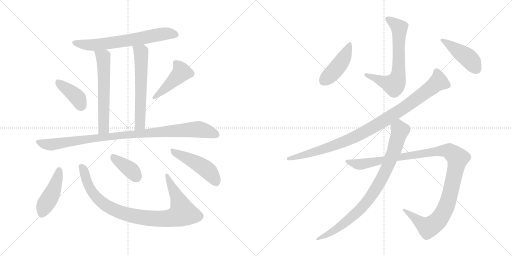
t = 0.00 s
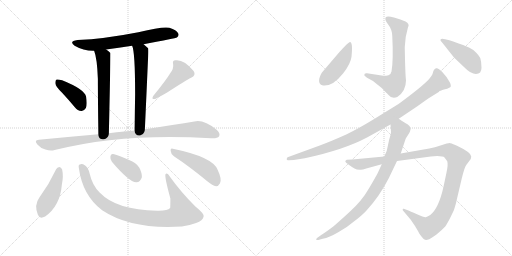
t = 2.50 s
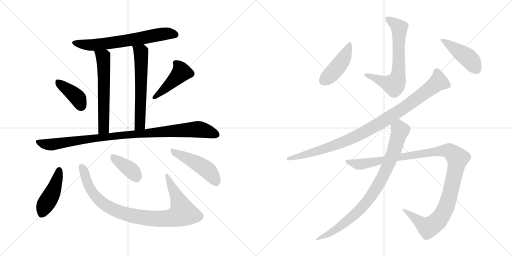
t = 5.00 s
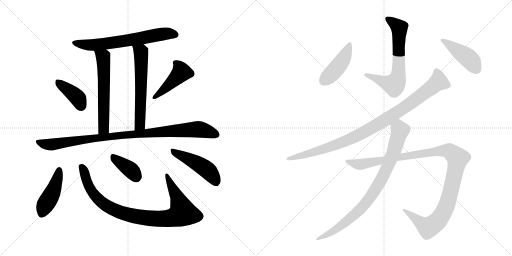
t = 7.50 s
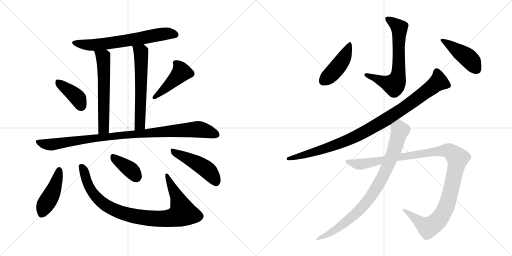
t = 9.99 s
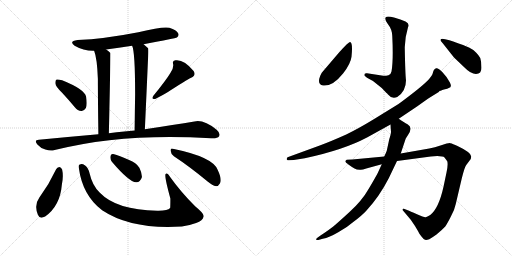
t = 12.49 s

The animated SVG that drew these frames (rendered in a browser with its animation timeline set to each time). Animation: 16 CSS @keyframes rules; one cycle of 12.49 s.

<svg version="1.1" viewBox="0 0 2048 1024" xmlns="http://www.w3.org/2000/svg">
  <g stroke="lightgray" stroke-dasharray="1,1" stroke-width="1" transform="scale(4, 4)">
    <line x1="0" y1="0" x2="256" y2="256"></line>
    <line x1="256" y1="0" x2="0" y2="256"></line>
    <line x1="128" y1="0" x2="128" y2="256"></line>
    <line x1="0" y1="128" x2="256" y2="128"></line>
    <line x1="256" y1="0" x2="512" y2="256"></line>
    <line x1="512" y1="0" x2="256" y2="256"></line>
    <line x1="384" y1="0" x2="384" y2="256"></line>
    <line x1="256" y1="128" x2="512" y2="128"></line>
  </g>
<g transform="scale(1, -1) translate(0, -850)">
   <style type="text/css">
    @keyframes keyframes0 {
      from {
       stroke: black;
       stroke-dashoffset: 660;
       stroke-width: 128;
       }
       68% {
       animation-timing-function: step-end;
       stroke: black;
       stroke-dashoffset: 0;
       stroke-width: 128;
       }
       to {
       stroke: black;
       stroke-width: 1024;
       }
       }
       #make-me-a-hanzi-animation-0 {
         animation: keyframes0 0.787109s both;
         animation-delay: 0.000000s;
         animation-timing-function: linear;
       }
    @keyframes keyframes1 {
      from {
       stroke: black;
       stroke-dashoffset: 599;
       stroke-width: 128;
       }
       66% {
       animation-timing-function: step-end;
       stroke: black;
       stroke-dashoffset: 0;
       stroke-width: 128;
       }
       to {
       stroke: black;
       stroke-width: 1024;
       }
       }
       #make-me-a-hanzi-animation-1 {
         animation: keyframes1 0.737467s both;
         animation-delay: 0.787109s;
         animation-timing-function: linear;
       }
    @keyframes keyframes2 {
      from {
       stroke: black;
       stroke-dashoffset: 605;
       stroke-width: 128;
       }
       66% {
       animation-timing-function: step-end;
       stroke: black;
       stroke-dashoffset: 0;
       stroke-width: 128;
       }
       to {
       stroke: black;
       stroke-width: 1024;
       }
       }
       #make-me-a-hanzi-animation-2 {
         animation: keyframes2 0.742350s both;
         animation-delay: 1.524576s;
         animation-timing-function: linear;
       }
    @keyframes keyframes3 {
      from {
       stroke: black;
       stroke-dashoffset: 395;
       stroke-width: 128;
       }
       56% {
       animation-timing-function: step-end;
       stroke: black;
       stroke-dashoffset: 0;
       stroke-width: 128;
       }
       to {
       stroke: black;
       stroke-width: 1024;
       }
       }
       #make-me-a-hanzi-animation-3 {
         animation: keyframes3 0.571452s both;
         animation-delay: 2.266926s;
         animation-timing-function: linear;
       }
    @keyframes keyframes4 {
      from {
       stroke: black;
       stroke-dashoffset: 442;
       stroke-width: 128;
       }
       59% {
       animation-timing-function: step-end;
       stroke: black;
       stroke-dashoffset: 0;
       stroke-width: 128;
       }
       to {
       stroke: black;
       stroke-width: 1024;
       }
       }
       #make-me-a-hanzi-animation-4 {
         animation: keyframes4 0.609701s both;
         animation-delay: 2.838378s;
         animation-timing-function: linear;
       }
    @keyframes keyframes5 {
      from {
       stroke: black;
       stroke-dashoffset: 976;
       stroke-width: 128;
       }
       76% {
       animation-timing-function: step-end;
       stroke: black;
       stroke-dashoffset: 0;
       stroke-width: 128;
       }
       to {
       stroke: black;
       stroke-width: 1024;
       }
       }
       #make-me-a-hanzi-animation-5 {
         animation: keyframes5 1.044271s both;
         animation-delay: 3.448079s;
         animation-timing-function: linear;
       }
    @keyframes keyframes6 {
      from {
       stroke: black;
       stroke-dashoffset: 444;
       stroke-width: 128;
       }
       59% {
       animation-timing-function: step-end;
       stroke: black;
       stroke-dashoffset: 0;
       stroke-width: 128;
       }
       to {
       stroke: black;
       stroke-width: 1024;
       }
       }
       #make-me-a-hanzi-animation-6 {
         animation: keyframes6 0.611328s both;
         animation-delay: 4.492350s;
         animation-timing-function: linear;
       }
    @keyframes keyframes7 {
      from {
       stroke: black;
       stroke-dashoffset: 928;
       stroke-width: 128;
       }
       75% {
       animation-timing-function: step-end;
       stroke: black;
       stroke-dashoffset: 0;
       stroke-width: 128;
       }
       to {
       stroke: black;
       stroke-width: 1024;
       }
       }
       #make-me-a-hanzi-animation-7 {
         animation: keyframes7 1.005208s both;
         animation-delay: 5.103678s;
         animation-timing-function: linear;
       }
    @keyframes keyframes8 {
      from {
       stroke: black;
       stroke-dashoffset: 380;
       stroke-width: 128;
       }
       55% {
       animation-timing-function: step-end;
       stroke: black;
       stroke-dashoffset: 0;
       stroke-width: 128;
       }
       to {
       stroke: black;
       stroke-width: 1024;
       }
       }
       #make-me-a-hanzi-animation-8 {
         animation: keyframes8 0.559245s both;
         animation-delay: 6.108886s;
         animation-timing-function: linear;
       }
    @keyframes keyframes9 {
      from {
       stroke: black;
       stroke-dashoffset: 471;
       stroke-width: 128;
       }
       61% {
       animation-timing-function: step-end;
       stroke: black;
       stroke-dashoffset: 0;
       stroke-width: 128;
       }
       to {
       stroke: black;
       stroke-width: 1024;
       }
       }
       #make-me-a-hanzi-animation-9 {
         animation: keyframes9 0.633301s both;
         animation-delay: 6.668131s;
         animation-timing-function: linear;
       }
    @keyframes keyframes10 {
      from {
       stroke: black;
       stroke-dashoffset: 663;
       stroke-width: 128;
       }
       68% {
       animation-timing-function: step-end;
       stroke: black;
       stroke-dashoffset: 0;
       stroke-width: 128;
       }
       to {
       stroke: black;
       stroke-width: 1024;
       }
       }
       #make-me-a-hanzi-animation-10 {
         animation: keyframes10 0.789551s both;
         animation-delay: 7.301432s;
         animation-timing-function: linear;
       }
    @keyframes keyframes11 {
      from {
       stroke: black;
       stroke-dashoffset: 443;
       stroke-width: 128;
       }
       59% {
       animation-timing-function: step-end;
       stroke: black;
       stroke-dashoffset: 0;
       stroke-width: 128;
       }
       to {
       stroke: black;
       stroke-width: 1024;
       }
       }
       #make-me-a-hanzi-animation-11 {
         animation: keyframes11 0.610514s both;
         animation-delay: 8.090983s;
         animation-timing-function: linear;
       }
    @keyframes keyframes12 {
      from {
       stroke: black;
       stroke-dashoffset: 440;
       stroke-width: 128;
       }
       59% {
       animation-timing-function: step-end;
       stroke: black;
       stroke-dashoffset: 0;
       stroke-width: 128;
       }
       to {
       stroke: black;
       stroke-width: 1024;
       }
       }
       #make-me-a-hanzi-animation-12 {
         animation: keyframes12 0.608073s both;
         animation-delay: 8.701497s;
         animation-timing-function: linear;
       }
    @keyframes keyframes13 {
      from {
       stroke: black;
       stroke-dashoffset: 979;
       stroke-width: 128;
       }
       76% {
       animation-timing-function: step-end;
       stroke: black;
       stroke-dashoffset: 0;
       stroke-width: 128;
       }
       to {
       stroke: black;
       stroke-width: 1024;
       }
       }
       #make-me-a-hanzi-animation-13 {
         animation: keyframes13 1.046712s both;
         animation-delay: 9.309570s;
         animation-timing-function: linear;
       }
    @keyframes keyframes14 {
      from {
       stroke: black;
       stroke-dashoffset: 1150;
       stroke-width: 128;
       }
       79% {
       animation-timing-function: step-end;
       stroke: black;
       stroke-dashoffset: 0;
       stroke-width: 128;
       }
       to {
       stroke: black;
       stroke-width: 1024;
       }
       }
       #make-me-a-hanzi-animation-14 {
         animation: keyframes14 1.185872s both;
         animation-delay: 10.356282s;
         animation-timing-function: linear;
       }
    @keyframes keyframes15 {
      from {
       stroke: black;
       stroke-dashoffset: 858;
       stroke-width: 128;
       }
       74% {
       animation-timing-function: step-end;
       stroke: black;
       stroke-dashoffset: 0;
       stroke-width: 128;
       }
       to {
       stroke: black;
       stroke-width: 1024;
       }
       }
       #make-me-a-hanzi-animation-15 {
         animation: keyframes15 0.948242s both;
         animation-delay: 11.542154s;
         animation-timing-function: linear;
       }
</style>
<path d="M 574.5 673.0 Q 703.5 697.0 707.5 700.0 Q 717.5 707.0 712.5 717.0 Q 706.5 730.0 677.5 739.0 Q 650.5 745.0 553.5 721.0 Q 415.5 694.0 310.5 690.0 Q 273.5 686.0 298.5 667.0 Q 334.5 646.0 376.5 647.0 L 424.5 652.0 Q 473.5 659.0 528.5 667.0 L 574.5 673.0 Z" fill="lightgray"></path> 
<path d="M 376.5 647.0 Q 388.5 617.0 391.5 534.0 Q 391.5 465.0 393.5 313.0 C 393.5 283.0 434.5 287.0 435.5 317.0 Q 442.5 635.0 441.5 638.0 L 440.5 639.0 Q 433.5 646.0 424.5 652.0 C 400.5 670.0 367.5 675.0 376.5 647.0 Z" fill="lightgray"></path> 
<path d="M 579.5 333.0 Q 586.5 487.0 591.5 602.0 Q 594.5 653.0 592.5 657.0 Q 583.5 666.0 574.5 673.0 C 551.5 692.0 519.5 696.0 528.5 667.0 Q 540.5 643.0 540.5 472.0 Q 539.5 414.0 538.5 328.0 C 538.5 298.0 578.5 303.0 579.5 333.0 Z" fill="lightgray"></path> 
<path d="M 247.5 480.0 Q 272.5 453.0 298.5 422.0 Q 310.5 407.0 325.5 406.0 Q 335.5 405.0 343.5 418.0 Q 349.5 431.0 344.5 463.0 Q 338.5 493.0 248.5 529.0 Q 233.5 533.0 226.5 532.0 Q 220.5 529.0 221.5 516.0 Q 222.5 504.0 247.5 480.0 Z" fill="lightgray"></path> 
<path d="M 681.5 558.0 Q 663.5 528.0 613.5 467.0 Q 603.5 451.0 620.5 454.0 Q 662.5 475.0 685.5 491.0 Q 760.5 539.0 764.5 539.0 Q 785.5 549.0 774.5 566.0 Q 735.5 614.0 701.5 609.0 Q 688.5 608.0 692.5 594.0 Q 695.5 576.0 681.5 558.0 Z" fill="lightgray"></path> 
<path d="M 393.5 313.0 Q 279.5 303.0 155.5 291.0 Q 134.5 290.0 149.5 272.0 Q 162.5 257.0 181.5 252.0 Q 202.5 245.0 218.5 250.0 Q 492.5 319.0 844.5 297.0 Q 847.5 298.0 851.5 297.0 Q 870.5 297.0 876.5 305.0 Q 882.5 317.0 866.5 331.0 Q 814.5 373.0 777.5 364.0 Q 699.5 351.0 579.5 333.0 L 538.5 328.0 Q 517.5 327.0 497.5 324.0 Q 466.5 321.0 435.5 317.0 L 393.5 313.0 Z" fill="lightgray"></path> 
<path d="M 224.5 173.0 Q 196.5 113.0 157.5 60.0 Q 135.5 30.0 151.5 -9.0 Q 158.5 -28.0 180.5 -16.0 Q 240.5 26.0 247.5 112.0 Q 254.5 146.0 248.5 172.0 Q 244.5 181.0 237.5 182.0 Q 228.5 181.0 224.5 173.0 Z" fill="lightgray"></path> 
<path d="M 315.5 177.0 Q 330.5 68.0 408.5 9.0 Q 525.5 -69.0 727.5 -56.0 Q 757.5 -52.0 784.5 -42.0 Q 811.5 -32.0 814.5 -16.0 Q 818.5 -6.0 780.5 25.0 Q 722.5 83.0 680.5 142.0 Q 668.5 161.0 662.5 154.0 Q 656.5 147.0 681.5 56.0 Q 681.5 20.0 680.5 18.0 Q 670.5 6.0 628.5 7.0 Q 465.5 10.0 399.5 79.0 Q 369.5 107.0 358.5 156.0 Q 352.5 181.0 340.5 188.0 Q 327.5 197.0 319.5 192.0 Q 312.5 191.0 315.5 177.0 Z" fill="lightgray"></path> 
<path d="M 447.5 203.0 Q 516.5 122.0 544.5 121.0 Q 560.5 120.0 567.5 141.0 Q 568.5 157.0 557.5 179.0 Q 544.5 200.0 516.5 210.0 Q 471.5 231.0 452.5 234.0 Q 442.5 235.0 441.5 222.0 Q 440.5 212.0 447.5 203.0 Z" fill="lightgray"></path> 
<path d="M 695.5 225.0 Q 756.5 185.0 830.5 124.0 Q 849.5 108.0 864.5 105.0 Q 873.5 105.0 879.5 116.0 Q 889.5 131.0 870.5 171.0 Q 851.5 222.0 691.5 255.0 Q 681.5 259.0 682.5 247.0 Q 683.5 234.0 695.5 225.0 Z" fill="lightgray"></path> 
<path d="M 1566.0 564.0 Q 1563.0 551.0 1554.0 549.0 Q 1546.0 547.0 1533.0 547.0 L 1468.0 557.0 Q 1457.0 559.0 1457.0 549.0 Q 1459.0 546.0 1468.0 539.0 Q 1491.0 529.0 1512.0 510.0 L 1527.0 498.0 L 1545.0 479.0 Q 1549.0 476.0 1552.0 472.0 Q 1568.0 452.0 1589.0 462.0 Q 1624.0 485.0 1624.0 529.0 Q 1621.0 550.0 1619.0 661.0 Q 1621.0 706.0 1632.0 741.0 Q 1640.0 754.0 1622.0 764.0 Q 1604.0 773.0 1576.0 780.0 Q 1549.0 787.0 1543.0 781.0 Q 1537.0 772.0 1552.0 753.0 Q 1568.0 733.0 1569.0 707.0 Q 1574.0 610.0 1566.0 564.0 Z" fill="lightgray"></path> 
<path d="M 1400.0 682.0 Q 1395.0 683.0 1357.0 641.0 L 1287.0 559.0 Q 1286.0 558.0 1281.0 547.0 L 1277.0 535.0 Q 1272.0 511.0 1292.0 508.0 Q 1330.0 503.0 1373.0 557.0 Q 1403.0 596.0 1406.0 623.0 Q 1412.0 681.0 1400.0 682.0 Z" fill="lightgray"></path> 
<path d="M 1904.0 554.0 Q 1926.0 554.0 1926.0 579.0 Q 1926.0 603.0 1921.0 618.0 Q 1916.0 628.0 1904.0 640.0 Q 1893.0 652.0 1876.0 660.0 Q 1860.0 668.0 1813.0 684.0 Q 1766.0 699.0 1763.0 693.0 Q 1761.0 691.0 1763.0 686.0 Q 1766.0 684.0 1778.0 668.0 L 1816.0 620.0 L 1857.0 581.0 Q 1883.0 554.0 1904.0 554.0 Z" fill="lightgray"></path> 
<path d="M 1595.0 375.0 L 1668.0 424.0 L 1713.0 456.0 L 1755.0 482.0 L 1758.0 486.0 L 1761.0 487.0 Q 1763.0 487.0 1767.0 489.0 Q 1771.0 491.0 1780.0 493.0 Q 1790.0 494.0 1795.0 498.0 Q 1810.0 501.0 1799.0 521.0 Q 1789.0 541.0 1770.0 561.0 Q 1752.0 580.0 1744.0 577.0 Q 1737.0 574.0 1734.0 567.0 L 1730.0 554.0 Q 1728.0 548.0 1713.0 530.0 Q 1693.0 510.0 1656.0 481.0 Q 1619.0 452.0 1594.0 434.0 L 1495.0 373.0 Q 1436.0 337.0 1385.0 312.0 Q 1320.0 283.0 1279.0 268.0 L 1153.0 222.0 Q 1148.0 222.0 1147.0 215.0 Q 1146.0 212.0 1149.0 210.0 Q 1152.0 208.0 1156.0 209.0 L 1175.0 210.0 L 1219.0 217.0 Q 1374.0 250.0 1468.0 300.0 L 1562.0 352.0 L 1595.0 375.0 Z" fill="lightgray"></path> 
<path d="M 1537.0 224.0 L 1409.0 212.0 L 1387.0 211.0 Q 1382.0 208.0 1381.0 205.0 Q 1381.0 201.0 1395.0 191.0 Q 1410.0 180.0 1418.0 176.0 Q 1426.0 171.0 1439.0 171.0 Q 1446.0 169.0 1465.0 176.0 L 1527.0 193.0 L 1588.0 206.0 L 1723.0 224.0 L 1749.0 226.0 Q 1773.0 226.0 1778.0 220.0 Q 1783.0 214.0 1789.0 205.0 Q 1793.0 192.0 1786.0 160.0 L 1774.0 103.0 Q 1755.0 17.0 1721.0 -10.0 Q 1708.0 -18.0 1703.0 -19.0 Q 1698.0 -21.0 1668.0 -7.0 Q 1639.0 6.0 1631.0 9.0 L 1618.0 14.0 Q 1615.0 16.0 1612.0 15.0 Q 1610.0 13.0 1611.0 9.0 L 1643.0 -29.0 L 1660.0 -54.0 L 1673.0 -76.0 Q 1675.0 -82.0 1685.0 -95.0 Q 1695.0 -108.0 1700.0 -109.0 Q 1705.0 -111.0 1717.0 -107.0 Q 1728.0 -101.0 1746.0 -88.0 Q 1768.0 -70.0 1781.0 -56.0 Q 1790.0 -43.0 1804.0 -15.0 Q 1819.0 13.0 1823.0 34.0 L 1847.0 136.0 Q 1859.0 184.0 1865.0 190.0 L 1883.0 214.0 L 1885.0 224.0 Q 1885.0 240.0 1830.0 266.0 L 1821.0 270.0 Q 1804.0 278.0 1798.0 278.0 Q 1792.0 278.0 1765.0 269.0 Q 1738.0 260.0 1717.0 256.0 L 1603.0 236.0 L 1537.0 224.0 Z" fill="lightgray"></path> 
<path d="M 1562.0 352.0 L 1564.0 322.0 Q 1564.0 315.0 1557.0 293.0 L 1547.0 247.0 Q 1545.0 241.0 1537.0 224.0 L 1527.0 193.0 L 1511.0 158.0 Q 1504.0 144.0 1475.0 95.0 Q 1447.0 46.0 1398.0 2.0 Q 1349.0 -43.0 1333.0 -56.0 Q 1317.0 -69.0 1282.0 -92.0 L 1268.0 -102.0 Q 1264.0 -106.0 1265.0 -109.0 Q 1267.0 -111.0 1273.0 -110.0 L 1291.0 -105.0 Q 1317.0 -100.0 1353.0 -79.0 Q 1389.0 -59.0 1413.0 -38.0 Q 1447.0 -13.0 1466.0 8.0 Q 1517.0 63.0 1555.0 137.0 L 1588.0 206.0 L 1603.0 236.0 L 1623.0 296.0 L 1632.0 310.0 Q 1653.0 340.0 1630.0 353.0 Q 1620.0 358.0 1595.0 375.0 C 1570.0 392.0 1560.0 382.0 1562.0 352.0 Z" fill="lightgray"></path> 
      <clipPath id="make-me-a-hanzi-clip-0">
      <path d="M 574.5 673.0 Q 703.5 697.0 707.5 700.0 Q 717.5 707.0 712.5 717.0 Q 706.5 730.0 677.5 739.0 Q 650.5 745.0 553.5 721.0 Q 415.5 694.0 310.5 690.0 Q 273.5 686.0 298.5 667.0 Q 334.5 646.0 376.5 647.0 L 424.5 652.0 Q 473.5 659.0 528.5 667.0 L 574.5 673.0 Z" fill="lightgray"></path>
      </clipPath>
      <path clip-path="url(#make-me-a-hanzi-clip-0)" d="M 302.5 680.0 L 335.5 671.0 L 370.5 670.0 L 583.5 699.0 L 643.5 713.0 L 678.5 716.0 L 701.5 711.0 " fill="none" id="make-me-a-hanzi-animation-0" stroke-dasharray="532 1064" stroke-linecap="round"></path>

      <clipPath id="make-me-a-hanzi-clip-1">
      <path d="M 376.5 647.0 Q 388.5 617.0 391.5 534.0 Q 391.5 465.0 393.5 313.0 C 393.5 283.0 434.5 287.0 435.5 317.0 Q 442.5 635.0 441.5 638.0 L 440.5 639.0 Q 433.5 646.0 424.5 652.0 C 400.5 670.0 367.5 675.0 376.5 647.0 Z" fill="lightgray"></path>
      </clipPath>
      <path clip-path="url(#make-me-a-hanzi-clip-1)" d="M 382.5 645.0 L 412.5 622.0 L 414.5 596.0 L 415.5 337.0 L 399.5 324.0 " fill="none" id="make-me-a-hanzi-animation-1" stroke-dasharray="471 942" stroke-linecap="round"></path>

      <clipPath id="make-me-a-hanzi-clip-2">
      <path d="M 579.5 333.0 Q 586.5 487.0 591.5 602.0 Q 594.5 653.0 592.5 657.0 Q 583.5 666.0 574.5 673.0 C 551.5 692.0 519.5 696.0 528.5 667.0 Q 540.5 643.0 540.5 472.0 Q 539.5 414.0 538.5 328.0 C 538.5 298.0 578.5 303.0 579.5 333.0 Z" fill="lightgray"></path>
      </clipPath>
      <path clip-path="url(#make-me-a-hanzi-clip-2)" d="M 536.5 667.0 L 563.5 642.0 L 565.5 615.0 L 560.5 361.0 L 556.5 347.0 L 544.5 336.0 " fill="none" id="make-me-a-hanzi-animation-2" stroke-dasharray="477 954" stroke-linecap="round"></path>

      <clipPath id="make-me-a-hanzi-clip-3">
      <path d="M 247.5 480.0 Q 272.5 453.0 298.5 422.0 Q 310.5 407.0 325.5 406.0 Q 335.5 405.0 343.5 418.0 Q 349.5 431.0 344.5 463.0 Q 338.5 493.0 248.5 529.0 Q 233.5 533.0 226.5 532.0 Q 220.5 529.0 221.5 516.0 Q 222.5 504.0 247.5 480.0 Z" fill="lightgray"></path>
      </clipPath>
      <path clip-path="url(#make-me-a-hanzi-clip-3)" d="M 230.5 524.0 L 312.5 456.0 L 325.5 426.0 " fill="none" id="make-me-a-hanzi-animation-3" stroke-dasharray="267 534" stroke-linecap="round"></path>

      <clipPath id="make-me-a-hanzi-clip-4">
      <path d="M 681.5 558.0 Q 663.5 528.0 613.5 467.0 Q 603.5 451.0 620.5 454.0 Q 662.5 475.0 685.5 491.0 Q 760.5 539.0 764.5 539.0 Q 785.5 549.0 774.5 566.0 Q 735.5 614.0 701.5 609.0 Q 688.5 608.0 692.5 594.0 Q 695.5 576.0 681.5 558.0 Z" fill="lightgray"></path>
      </clipPath>
      <path clip-path="url(#make-me-a-hanzi-clip-4)" d="M 700.5 599.0 L 719.5 580.0 L 726.5 561.0 L 625.5 465.0 " fill="none" id="make-me-a-hanzi-animation-4" stroke-dasharray="314 628" stroke-linecap="round"></path>

      <clipPath id="make-me-a-hanzi-clip-5">
      <path d="M 393.5 313.0 Q 279.5 303.0 155.5 291.0 Q 134.5 290.0 149.5 272.0 Q 162.5 257.0 181.5 252.0 Q 202.5 245.0 218.5 250.0 Q 492.5 319.0 844.5 297.0 Q 847.5 298.0 851.5 297.0 Q 870.5 297.0 876.5 305.0 Q 882.5 317.0 866.5 331.0 Q 814.5 373.0 777.5 364.0 Q 699.5 351.0 579.5 333.0 L 538.5 328.0 Q 517.5 327.0 497.5 324.0 Q 466.5 321.0 435.5 317.0 L 393.5 313.0 Z" fill="lightgray"></path>
      </clipPath>
      <path clip-path="url(#make-me-a-hanzi-clip-5)" d="M 152.5 281.0 L 208.5 272.0 L 460.5 307.0 L 794.5 333.0 L 865.5 312.0 " fill="none" id="make-me-a-hanzi-animation-5" stroke-dasharray="848 1696" stroke-linecap="round"></path>

      <clipPath id="make-me-a-hanzi-clip-6">
      <path d="M 224.5 173.0 Q 196.5 113.0 157.5 60.0 Q 135.5 30.0 151.5 -9.0 Q 158.5 -28.0 180.5 -16.0 Q 240.5 26.0 247.5 112.0 Q 254.5 146.0 248.5 172.0 Q 244.5 181.0 237.5 182.0 Q 228.5 181.0 224.5 173.0 Z" fill="lightgray"></path>
      </clipPath>
      <path clip-path="url(#make-me-a-hanzi-clip-6)" d="M 236.5 170.0 L 210.5 80.0 L 177.5 25.0 L 168.5 -4.0 " fill="none" id="make-me-a-hanzi-animation-6" stroke-dasharray="316 632" stroke-linecap="round"></path>

      <clipPath id="make-me-a-hanzi-clip-7">
      <path d="M 315.5 177.0 Q 330.5 68.0 408.5 9.0 Q 525.5 -69.0 727.5 -56.0 Q 757.5 -52.0 784.5 -42.0 Q 811.5 -32.0 814.5 -16.0 Q 818.5 -6.0 780.5 25.0 Q 722.5 83.0 680.5 142.0 Q 668.5 161.0 662.5 154.0 Q 656.5 147.0 681.5 56.0 Q 681.5 20.0 680.5 18.0 Q 670.5 6.0 628.5 7.0 Q 465.5 10.0 399.5 79.0 Q 369.5 107.0 358.5 156.0 Q 352.5 181.0 340.5 188.0 Q 327.5 197.0 319.5 192.0 Q 312.5 191.0 315.5 177.0 Z" fill="lightgray"></path>
      </clipPath>
      <path clip-path="url(#make-me-a-hanzi-clip-7)" d="M 325.5 182.0 L 363.5 90.0 L 408.5 40.0 L 449.5 14.0 L 498.5 -5.0 L 582.5 -22.0 L 680.5 -23.0 L 715.5 -12.0 L 730.5 -1.0 L 710.5 59.0 L 666.5 151.0 " fill="none" id="make-me-a-hanzi-animation-7" stroke-dasharray="800 1600" stroke-linecap="round"></path>

      <clipPath id="make-me-a-hanzi-clip-8">
      <path d="M 447.5 203.0 Q 516.5 122.0 544.5 121.0 Q 560.5 120.0 567.5 141.0 Q 568.5 157.0 557.5 179.0 Q 544.5 200.0 516.5 210.0 Q 471.5 231.0 452.5 234.0 Q 442.5 235.0 441.5 222.0 Q 440.5 212.0 447.5 203.0 Z" fill="lightgray"></path>
      </clipPath>
      <path clip-path="url(#make-me-a-hanzi-clip-8)" d="M 451.5 224.0 L 518.5 174.0 L 544.5 143.0 " fill="none" id="make-me-a-hanzi-animation-8" stroke-dasharray="252 504" stroke-linecap="round"></path>

      <clipPath id="make-me-a-hanzi-clip-9">
      <path d="M 695.5 225.0 Q 756.5 185.0 830.5 124.0 Q 849.5 108.0 864.5 105.0 Q 873.5 105.0 879.5 116.0 Q 889.5 131.0 870.5 171.0 Q 851.5 222.0 691.5 255.0 Q 681.5 259.0 682.5 247.0 Q 683.5 234.0 695.5 225.0 Z" fill="lightgray"></path>
      </clipPath>
      <path clip-path="url(#make-me-a-hanzi-clip-9)" d="M 693.5 244.0 L 821.5 176.0 L 847.5 150.0 L 863.5 121.0 " fill="none" id="make-me-a-hanzi-animation-9" stroke-dasharray="343 686" stroke-linecap="round"></path>

      <clipPath id="make-me-a-hanzi-clip-10">
      <path d="M 1566.0 564.0 Q 1563.0 551.0 1554.0 549.0 Q 1546.0 547.0 1533.0 547.0 L 1468.0 557.0 Q 1457.0 559.0 1457.0 549.0 Q 1459.0 546.0 1468.0 539.0 Q 1491.0 529.0 1512.0 510.0 L 1527.0 498.0 L 1545.0 479.0 Q 1549.0 476.0 1552.0 472.0 Q 1568.0 452.0 1589.0 462.0 Q 1624.0 485.0 1624.0 529.0 Q 1621.0 550.0 1619.0 661.0 Q 1621.0 706.0 1632.0 741.0 Q 1640.0 754.0 1622.0 764.0 Q 1604.0 773.0 1576.0 780.0 Q 1549.0 787.0 1543.0 781.0 Q 1537.0 772.0 1552.0 753.0 Q 1568.0 733.0 1569.0 707.0 Q 1574.0 610.0 1566.0 564.0 Z" fill="lightgray"></path>
      </clipPath>
      <path clip-path="url(#make-me-a-hanzi-clip-10)" d="M 1549.0 775.0 L 1597.0 739.0 L 1596.0 588.0 L 1586.0 524.0 L 1570.0 511.0 L 1466.0 548.0 " fill="none" id="make-me-a-hanzi-animation-10" stroke-dasharray="535 1070" stroke-linecap="round"></path>

      <clipPath id="make-me-a-hanzi-clip-11">
      <path d="M 1400.0 682.0 Q 1395.0 683.0 1357.0 641.0 L 1287.0 559.0 Q 1286.0 558.0 1281.0 547.0 L 1277.0 535.0 Q 1272.0 511.0 1292.0 508.0 Q 1330.0 503.0 1373.0 557.0 Q 1403.0 596.0 1406.0 623.0 Q 1412.0 681.0 1400.0 682.0 Z" fill="lightgray"></path>
      </clipPath>
      <path clip-path="url(#make-me-a-hanzi-clip-11)" d="M 1400.0 677.0 L 1369.0 607.0 L 1341.0 570.0 L 1294.0 527.0 " fill="none" id="make-me-a-hanzi-animation-11" stroke-dasharray="315 630" stroke-linecap="round"></path>

      <clipPath id="make-me-a-hanzi-clip-12">
      <path d="M 1904.0 554.0 Q 1926.0 554.0 1926.0 579.0 Q 1926.0 603.0 1921.0 618.0 Q 1916.0 628.0 1904.0 640.0 Q 1893.0 652.0 1876.0 660.0 Q 1860.0 668.0 1813.0 684.0 Q 1766.0 699.0 1763.0 693.0 Q 1761.0 691.0 1763.0 686.0 Q 1766.0 684.0 1778.0 668.0 L 1816.0 620.0 L 1857.0 581.0 Q 1883.0 554.0 1904.0 554.0 Z" fill="lightgray"></path>
      </clipPath>
      <path clip-path="url(#make-me-a-hanzi-clip-12)" d="M 1767.0 690.0 L 1870.0 621.0 L 1906.0 573.0 " fill="none" id="make-me-a-hanzi-animation-12" stroke-dasharray="312 624" stroke-linecap="round"></path>

      <clipPath id="make-me-a-hanzi-clip-13">
      <path d="M 1595.0 375.0 L 1668.0 424.0 L 1713.0 456.0 L 1755.0 482.0 L 1758.0 486.0 L 1761.0 487.0 Q 1763.0 487.0 1767.0 489.0 Q 1771.0 491.0 1780.0 493.0 Q 1790.0 494.0 1795.0 498.0 Q 1810.0 501.0 1799.0 521.0 Q 1789.0 541.0 1770.0 561.0 Q 1752.0 580.0 1744.0 577.0 Q 1737.0 574.0 1734.0 567.0 L 1730.0 554.0 Q 1728.0 548.0 1713.0 530.0 Q 1693.0 510.0 1656.0 481.0 Q 1619.0 452.0 1594.0 434.0 L 1495.0 373.0 Q 1436.0 337.0 1385.0 312.0 Q 1320.0 283.0 1279.0 268.0 L 1153.0 222.0 Q 1148.0 222.0 1147.0 215.0 Q 1146.0 212.0 1149.0 210.0 Q 1152.0 208.0 1156.0 209.0 L 1175.0 210.0 L 1219.0 217.0 Q 1374.0 250.0 1468.0 300.0 L 1562.0 352.0 L 1595.0 375.0 Z" fill="lightgray"></path>
      </clipPath>
      <path clip-path="url(#make-me-a-hanzi-clip-13)" d="M 1747.0 564.0 L 1753.0 522.0 L 1624.0 424.0 L 1490.0 340.0 L 1393.0 290.0 L 1323.0 263.0 L 1153.0 215.0 " fill="none" id="make-me-a-hanzi-animation-13" stroke-dasharray="851 1702" stroke-linecap="round"></path>

      <clipPath id="make-me-a-hanzi-clip-14">
      <path d="M 1537.0 224.0 L 1409.0 212.0 L 1387.0 211.0 Q 1382.0 208.0 1381.0 205.0 Q 1381.0 201.0 1395.0 191.0 Q 1410.0 180.0 1418.0 176.0 Q 1426.0 171.0 1439.0 171.0 Q 1446.0 169.0 1465.0 176.0 L 1527.0 193.0 L 1588.0 206.0 L 1723.0 224.0 L 1749.0 226.0 Q 1773.0 226.0 1778.0 220.0 Q 1783.0 214.0 1789.0 205.0 Q 1793.0 192.0 1786.0 160.0 L 1774.0 103.0 Q 1755.0 17.0 1721.0 -10.0 Q 1708.0 -18.0 1703.0 -19.0 Q 1698.0 -21.0 1668.0 -7.0 Q 1639.0 6.0 1631.0 9.0 L 1618.0 14.0 Q 1615.0 16.0 1612.0 15.0 Q 1610.0 13.0 1611.0 9.0 L 1643.0 -29.0 L 1660.0 -54.0 L 1673.0 -76.0 Q 1675.0 -82.0 1685.0 -95.0 Q 1695.0 -108.0 1700.0 -109.0 Q 1705.0 -111.0 1717.0 -107.0 Q 1728.0 -101.0 1746.0 -88.0 Q 1768.0 -70.0 1781.0 -56.0 Q 1790.0 -43.0 1804.0 -15.0 Q 1819.0 13.0 1823.0 34.0 L 1847.0 136.0 Q 1859.0 184.0 1865.0 190.0 L 1883.0 214.0 L 1885.0 224.0 Q 1885.0 240.0 1830.0 266.0 L 1821.0 270.0 Q 1804.0 278.0 1798.0 278.0 Q 1792.0 278.0 1765.0 269.0 Q 1738.0 260.0 1717.0 256.0 L 1603.0 236.0 L 1537.0 224.0 Z" fill="lightgray"></path>
      </clipPath>
      <path clip-path="url(#make-me-a-hanzi-clip-14)" d="M 1387.0 205.0 L 1443.0 193.0 L 1780.0 248.0 L 1797.0 246.0 L 1823.0 227.0 L 1831.0 217.0 L 1790.0 36.0 L 1750.0 -35.0 L 1712.0 -60.0 L 1615.0 12.0 " fill="none" id="make-me-a-hanzi-animation-14" stroke-dasharray="1022 2044" stroke-linecap="round"></path>

      <clipPath id="make-me-a-hanzi-clip-15">
      <path d="M 1562.0 352.0 L 1564.0 322.0 Q 1564.0 315.0 1557.0 293.0 L 1547.0 247.0 Q 1545.0 241.0 1537.0 224.0 L 1527.0 193.0 L 1511.0 158.0 Q 1504.0 144.0 1475.0 95.0 Q 1447.0 46.0 1398.0 2.0 Q 1349.0 -43.0 1333.0 -56.0 Q 1317.0 -69.0 1282.0 -92.0 L 1268.0 -102.0 Q 1264.0 -106.0 1265.0 -109.0 Q 1267.0 -111.0 1273.0 -110.0 L 1291.0 -105.0 Q 1317.0 -100.0 1353.0 -79.0 Q 1389.0 -59.0 1413.0 -38.0 Q 1447.0 -13.0 1466.0 8.0 Q 1517.0 63.0 1555.0 137.0 L 1588.0 206.0 L 1603.0 236.0 L 1623.0 296.0 L 1632.0 310.0 Q 1653.0 340.0 1630.0 353.0 Q 1620.0 358.0 1595.0 375.0 C 1570.0 392.0 1560.0 382.0 1562.0 352.0 Z" fill="lightgray"></path>
      </clipPath>
      <path clip-path="url(#make-me-a-hanzi-clip-15)" d="M 1597.0 361.0 L 1595.0 336.0 L 1600.0 326.0 L 1571.0 232.0 L 1523.0 127.0 L 1482.0 62.0 L 1439.0 10.0 L 1352.0 -62.0 L 1269.0 -107.0 " fill="none" id="make-me-a-hanzi-animation-15" stroke-dasharray="730 1460" stroke-linecap="round"></path>

</g>
</svg>
